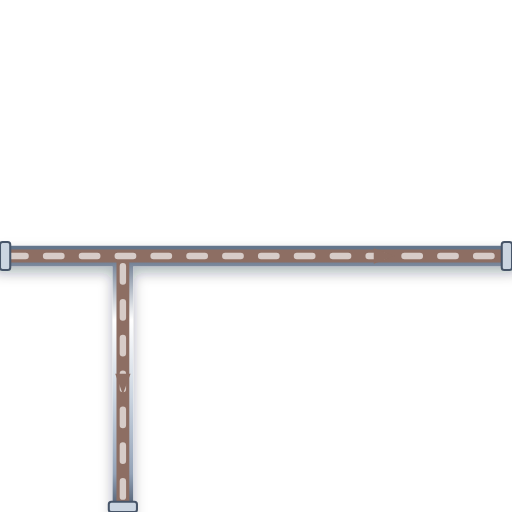
t = 0.00 s
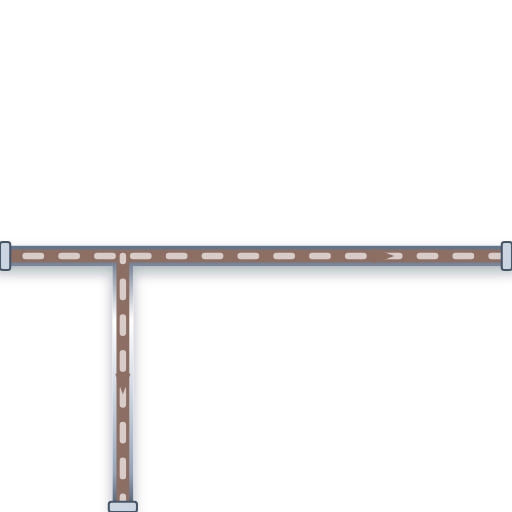
t = 0.20 s
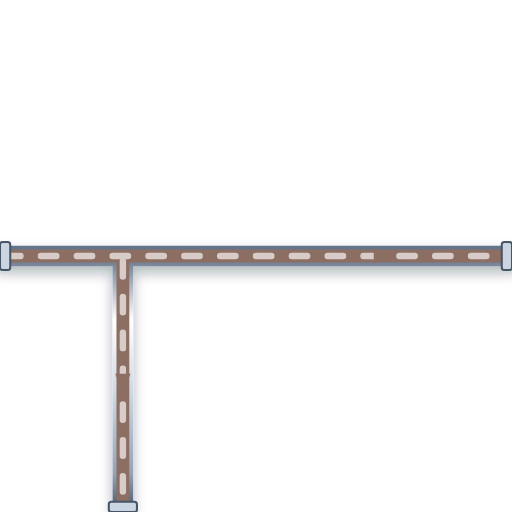
t = 0.40 s
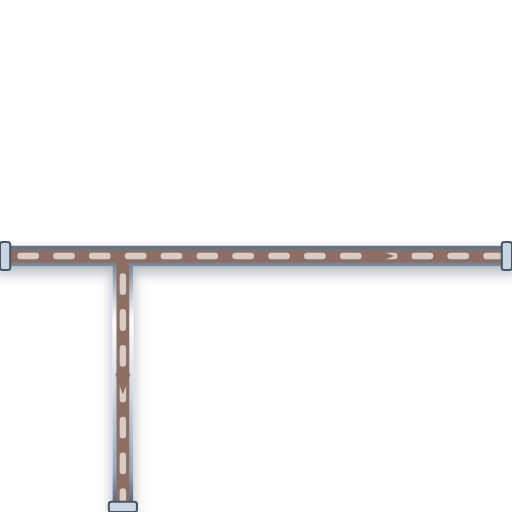
t = 0.60 s

The animated SVG that drew these frames (rendered in a browser with its animation timeline set to each time). Animation: 1 CSS @keyframes rule; one cycle of 0.80 s, repeats indefinitely.

<svg xmlns="http://www.w3.org/2000/svg" viewBox="0 0 200 200" width="200" height="200">
  <defs>
    <style>
      @keyframes p-flow-anim {
        from { stroke-dashoffset: 24; } to { stroke-dashoffset: 0; }
      }
      .anim-p-flow {
        stroke-dasharray: 6 8;
        animation: p-flow-anim 0.8s linear infinite;
      }
    </style>
    <filter id="ssPipeShadow" x="-15%" y="-15%" width="130%" height="130%">
      <feDropShadow dx="0" dy="2.5" stdDeviation="2.5" flood-color="#0f172a" flood-opacity="0.32" />
    </filter>
    <linearGradient id="ssPipeGradH" x1="0%" y1="0%" x2="0%" y2="100%">
      <stop offset="0%" stop-color="#64748b" /><stop offset="25%" stop-color="#ffffff" />
      <stop offset="55%" stop-color="#cbd5e1" /><stop offset="85%" stop-color="#94a3b8" /><stop offset="100%" stop-color="#475569" />
    </linearGradient>
  </defs>

  <!-- Stainless Steel 316 Outer Casing (8px with 3D Drop Shadow) -->
  <path d="M 0 100 L 200 100 M 48 100 L 48 200" stroke="url(#ssPipeGradH)" stroke-width="8" fill="none" stroke-linecap="round" stroke-linejoin="round" filter="url(#ssPipeShadow)"/>

  <!-- Process Fluid Core (5px) -->
  <path d="M 0 100 L 200 100 M 48 100 L 48 200" stroke="#8D6E63" stroke-width="5" fill="none" stroke-linecap="round" stroke-linejoin="round"/>

  <!-- Animated Fluid Flow Stream Dashes (2.5px) -->
  <path d="M 0 100 L 200 100 M 48 100 L 48 200" stroke="#D7CCC8" stroke-width="2.5" fill="none" stroke-linejoin="round" stroke-linecap="round" class="anim-p-flow"/>

  <!-- Directional Flow Arrow -->
  <polygon points="146,97 154,100 146,103" fill="#8D6E63" /> <polygon points="45,146 48,154 51,146" fill="#8D6E63" />

  <!-- ANSI Flange Connection Collars -->
  <rect x="0" y="94.5" width="4" height="11" rx="1" fill="#cbd5e1" stroke="#475569" stroke-width="0.8"/>
  <rect x="196" y="94.5" width="4" height="11" rx="1" fill="#cbd5e1" stroke="#475569" stroke-width="0.8"/>
  <rect x="42.5" y="196" width="11" height="4" rx="1" fill="#cbd5e1" stroke="#475569" stroke-width="0.8"/>
</svg>
